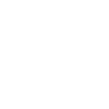
t = 0.00 s
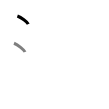
t = 1.50 s
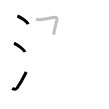
t = 3.25 s
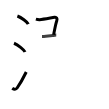
t = 4.75 s
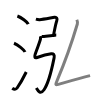
t = 6.50 s
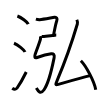
t = 8.00 s

The animated SVG that drew these frames (rendered in a browser with its animation timeline set to each time). Animation: 8 SMIL elements (animate=8); one cycle of 8.00 s.

<svg width="109px" height="109px" viewBox="0 0 px 109px" xmlns="http://www.w3.org/2000/svg" xmlns:xlink="http://www.w3.org/1999/xlink" xml:space="preserve" version="1.1"  baseProfile="full">
<path d="M17.38,16c3.84,1.43,9.91,5.87,10.87,8.09" style="fill:none;stroke:black;stroke-width:3;opacity:0">
  <animate attributeType="CSS" attributeName="opacity" from="0" to="1" begin="0s" dur="1s" repeatCount="Indefinite" fill="freeze" />
</path>
<path d="M14,43.25c3.88,1.54,10.03,6.35,11,8.75" style="fill:none;stroke:black;stroke-width:3;opacity:0">
  <animate attributeType="CSS" attributeName="opacity" from="0" to="1" begin="1s" dur="1s" repeatCount="Indefinite" fill="freeze" />
</path>
<path d="M12.25,88.23c1.71,1.27,3.78,1.32,4.86-0.25c3.14-4.57,6.29-10.16,9.14-15.99" style="fill:none;stroke:black;stroke-width:3;opacity:0">
  <animate attributeType="CSS" attributeName="opacity" from="0" to="1" begin="2s" dur="1s" repeatCount="Indefinite" fill="freeze" />
</path>
<path d="M35.88,19.09c1.37,0.41,2.87,0.58,3.84,0.54c3.53-0.13,11.9-1.88,14.86-2.29c1.99-0.27,2.95,1.34,2.19,3.39c-0.56,1.51-1.74,6.84-2.52,10.71c-0.27,1.35-0.5,2.53-0.63,3.3" style="fill:none;stroke:black;stroke-width:3;opacity:0">
  <animate attributeType="CSS" attributeName="opacity" from="0" to="1" begin="3s" dur="1s" repeatCount="Indefinite" fill="freeze" />
</path>
<path d="M42,36.5c1.75,0,9.5-1,10.75-1s2.5-0.5,3.5-0.5" style="fill:none;stroke:black;stroke-width:3;opacity:0">
  <animate attributeType="CSS" attributeName="opacity" from="0" to="1" begin="4s" dur="1s" repeatCount="Indefinite" fill="freeze" />
</path>
<path d="M40.34,36.18c0.39,0.96,0.33,1.56,0.08,3.08c-0.29,1.74-5.02,14.27-5.28,15.18c-0.72,2.56-0.51,3.92,1.98,3.06c4.38-1.5,11.09-3.25,14.13-3.69c2.16-0.31,3.48,0.93,2.87,3.94c-2.37,11.75-4.87,24.5-10.09,32C40.4,94.97,38,91,36.34,88.08" style="fill:none;stroke:black;stroke-width:3;opacity:0">
  <animate attributeType="CSS" attributeName="opacity" from="0" to="1" begin="5s" dur="1s" repeatCount="Indefinite" fill="freeze" />
</path>
<path d="M76.82,19.75c0.52,1.19,0.97,2.78,0.52,4.29C71.5,43.75,64,64.25,57.29,80.12c-1.89,4.47-2.27,5.24,1.05,4.29c6.98-2,20.92-6.16,31.73-8.77" style="fill:none;stroke:black;stroke-width:3;opacity:0">
  <animate attributeType="CSS" attributeName="opacity" from="0" to="1" begin="6s" dur="1s" repeatCount="Indefinite" fill="freeze" />
</path>
<path d="M80.85,60.74c5.25,5.11,13.56,21.03,14.87,28.98" style="fill:none;stroke:black;stroke-width:3;opacity:0">
  <animate attributeType="CSS" attributeName="opacity" from="0" to="1" begin="7s" dur="1s" repeatCount="Indefinite" fill="freeze" />
</path>
</svg>
